Photos from the image-classification dataset "Dataset" in the GitHub repository MaulaIlma/Indonesian-Batik-Recognition-Using-GLCM-and-CDH-Methods. Its 14 classes are: Bandung, Bogor, Ciamis, Cimahi, Cirebon, Garut, Indramayu, Kabupaten Bandung, Kabupaten Cirebon, Kabupaten Tasikmalaya, Kuningan, Majalengka, Sumedang, Tasikmalaya.

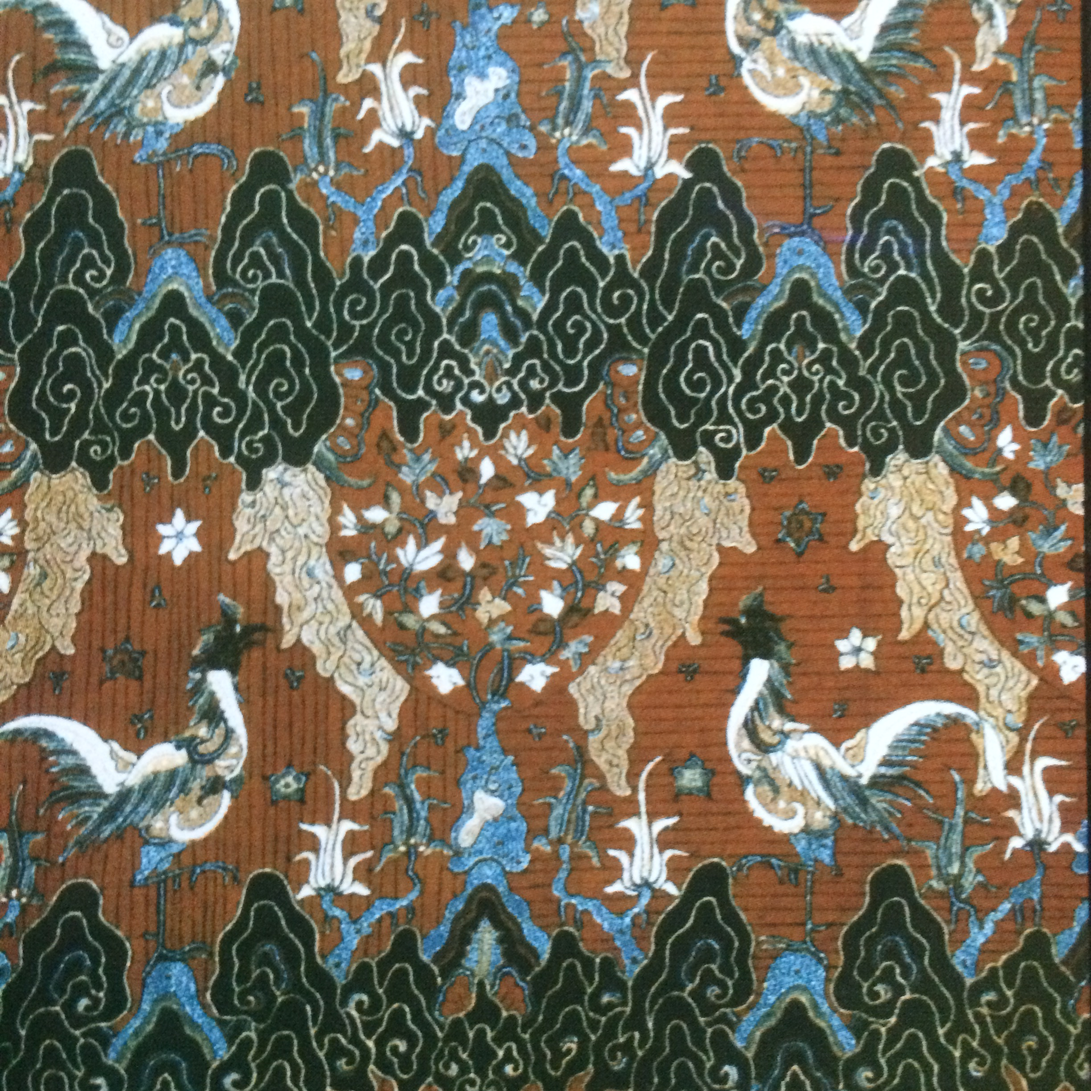
Label: Kabupaten Cirebon

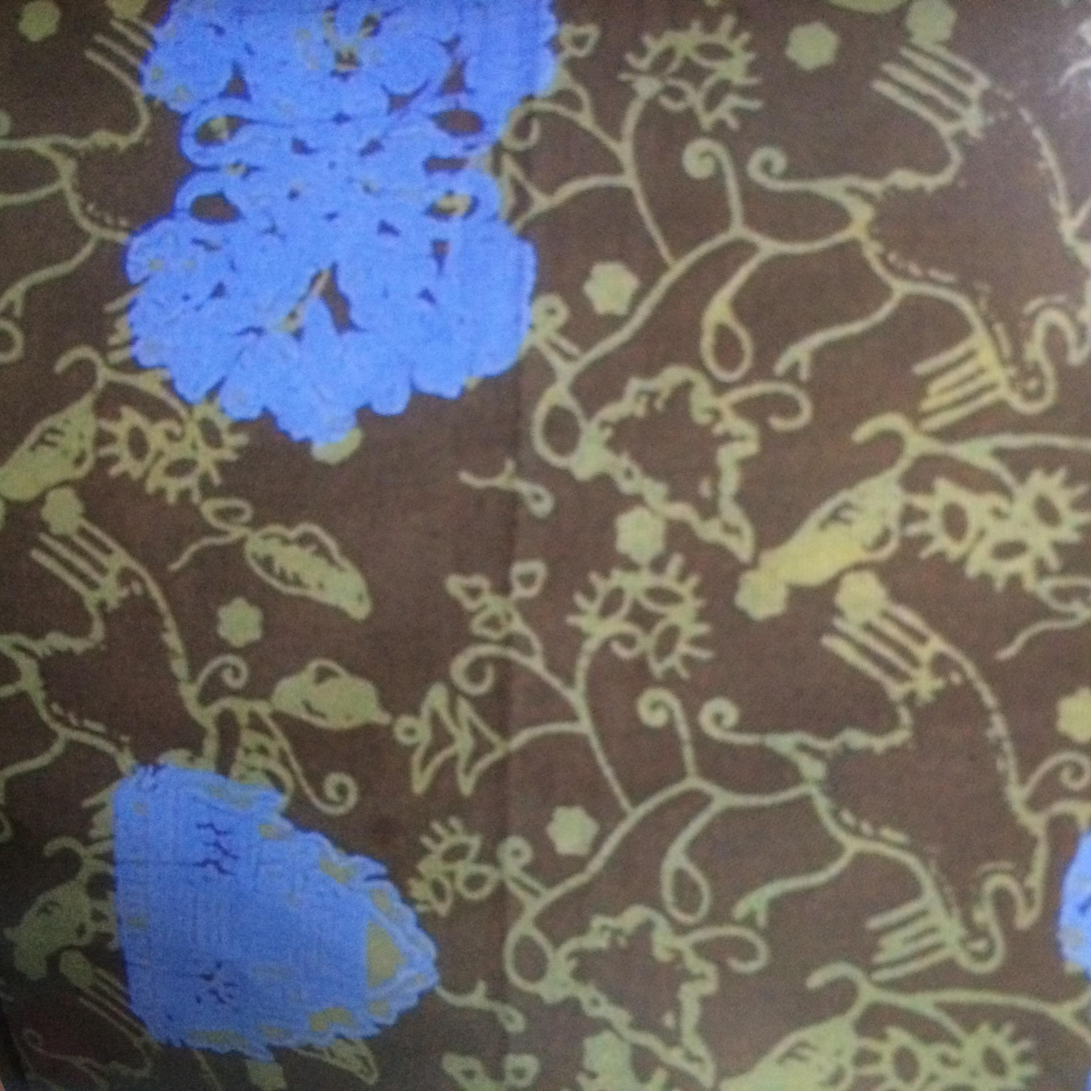
Label: Sumedang

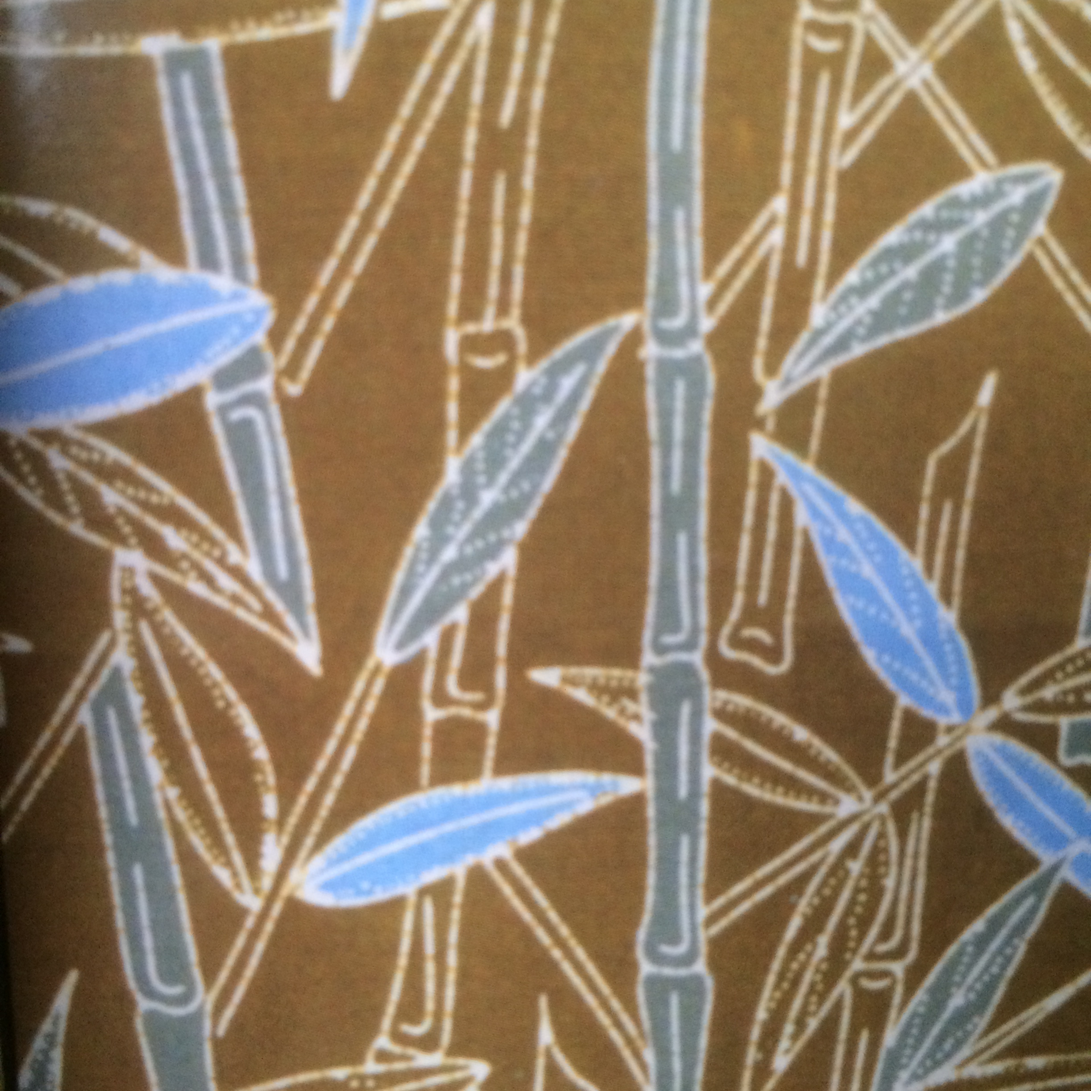
Label: Cimahi

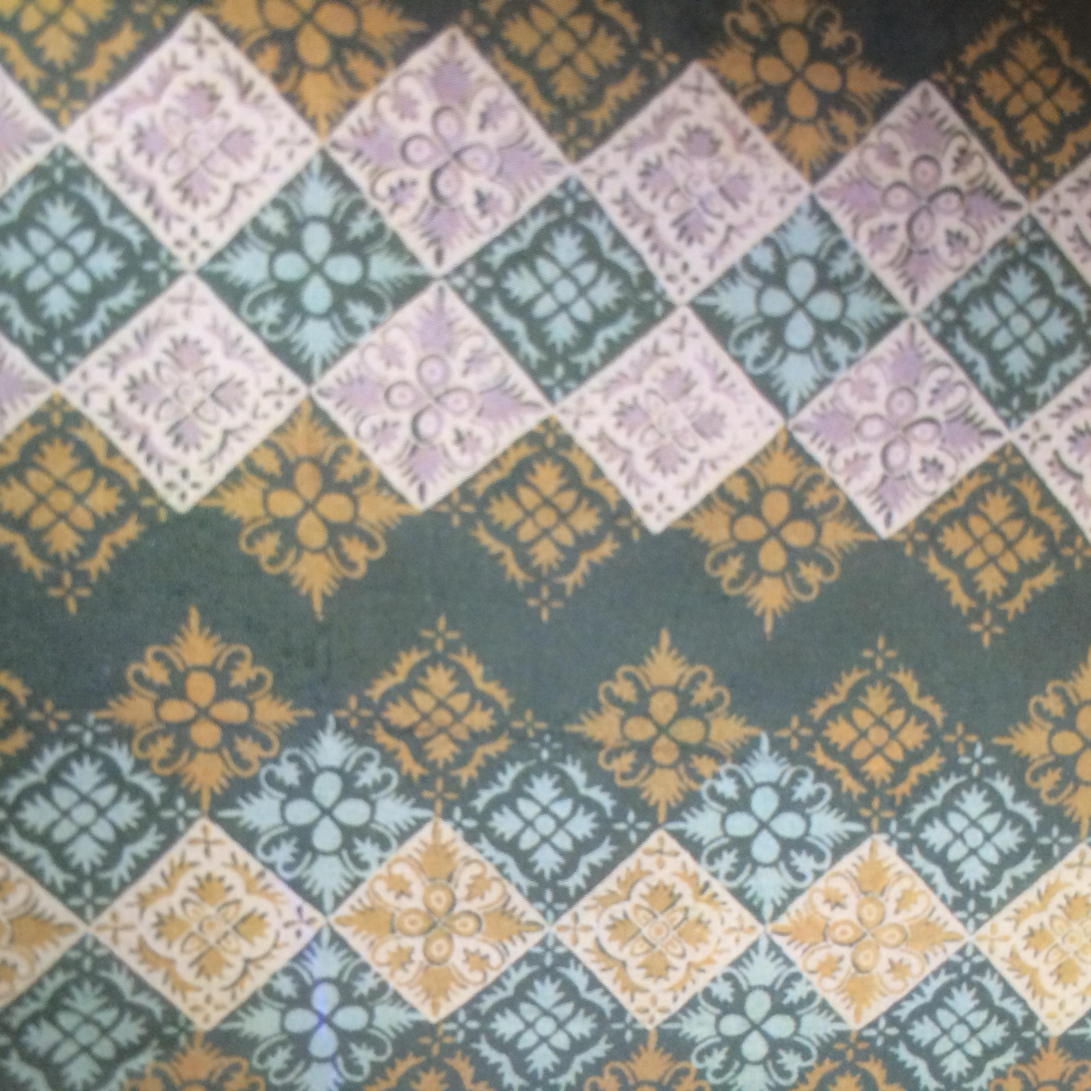
Label: Bandung

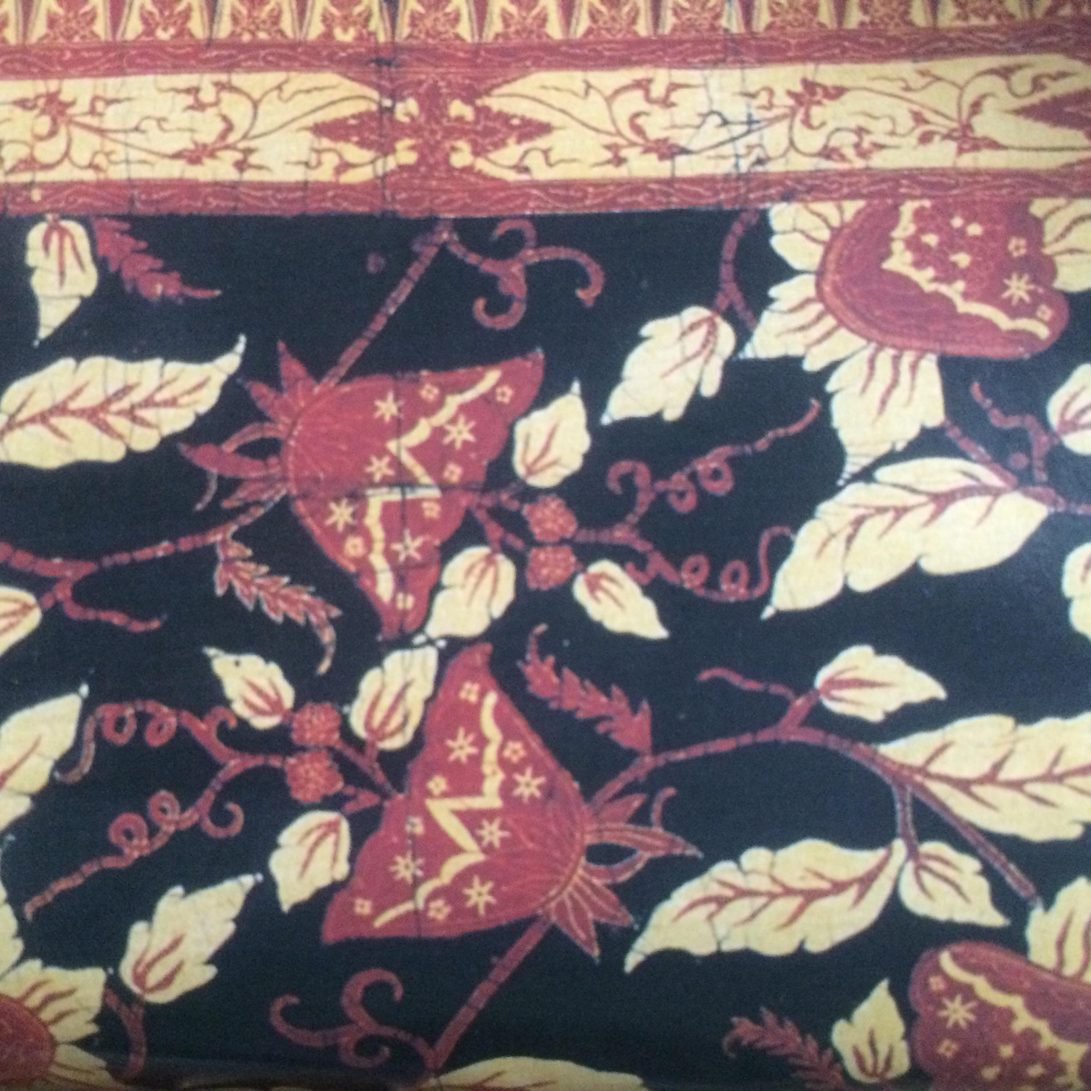
Label: Cirebon

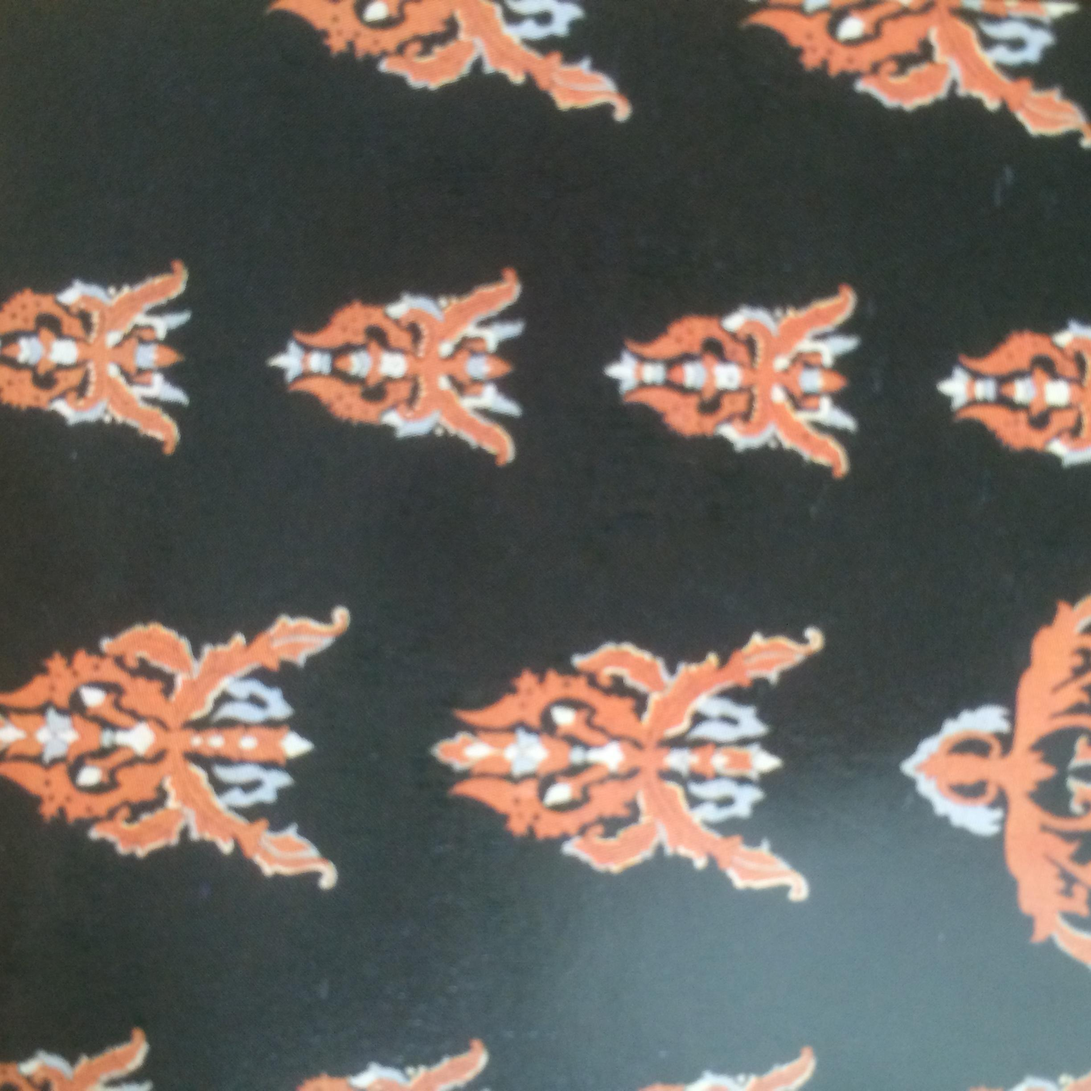
Label: Kabupaten Bandung
